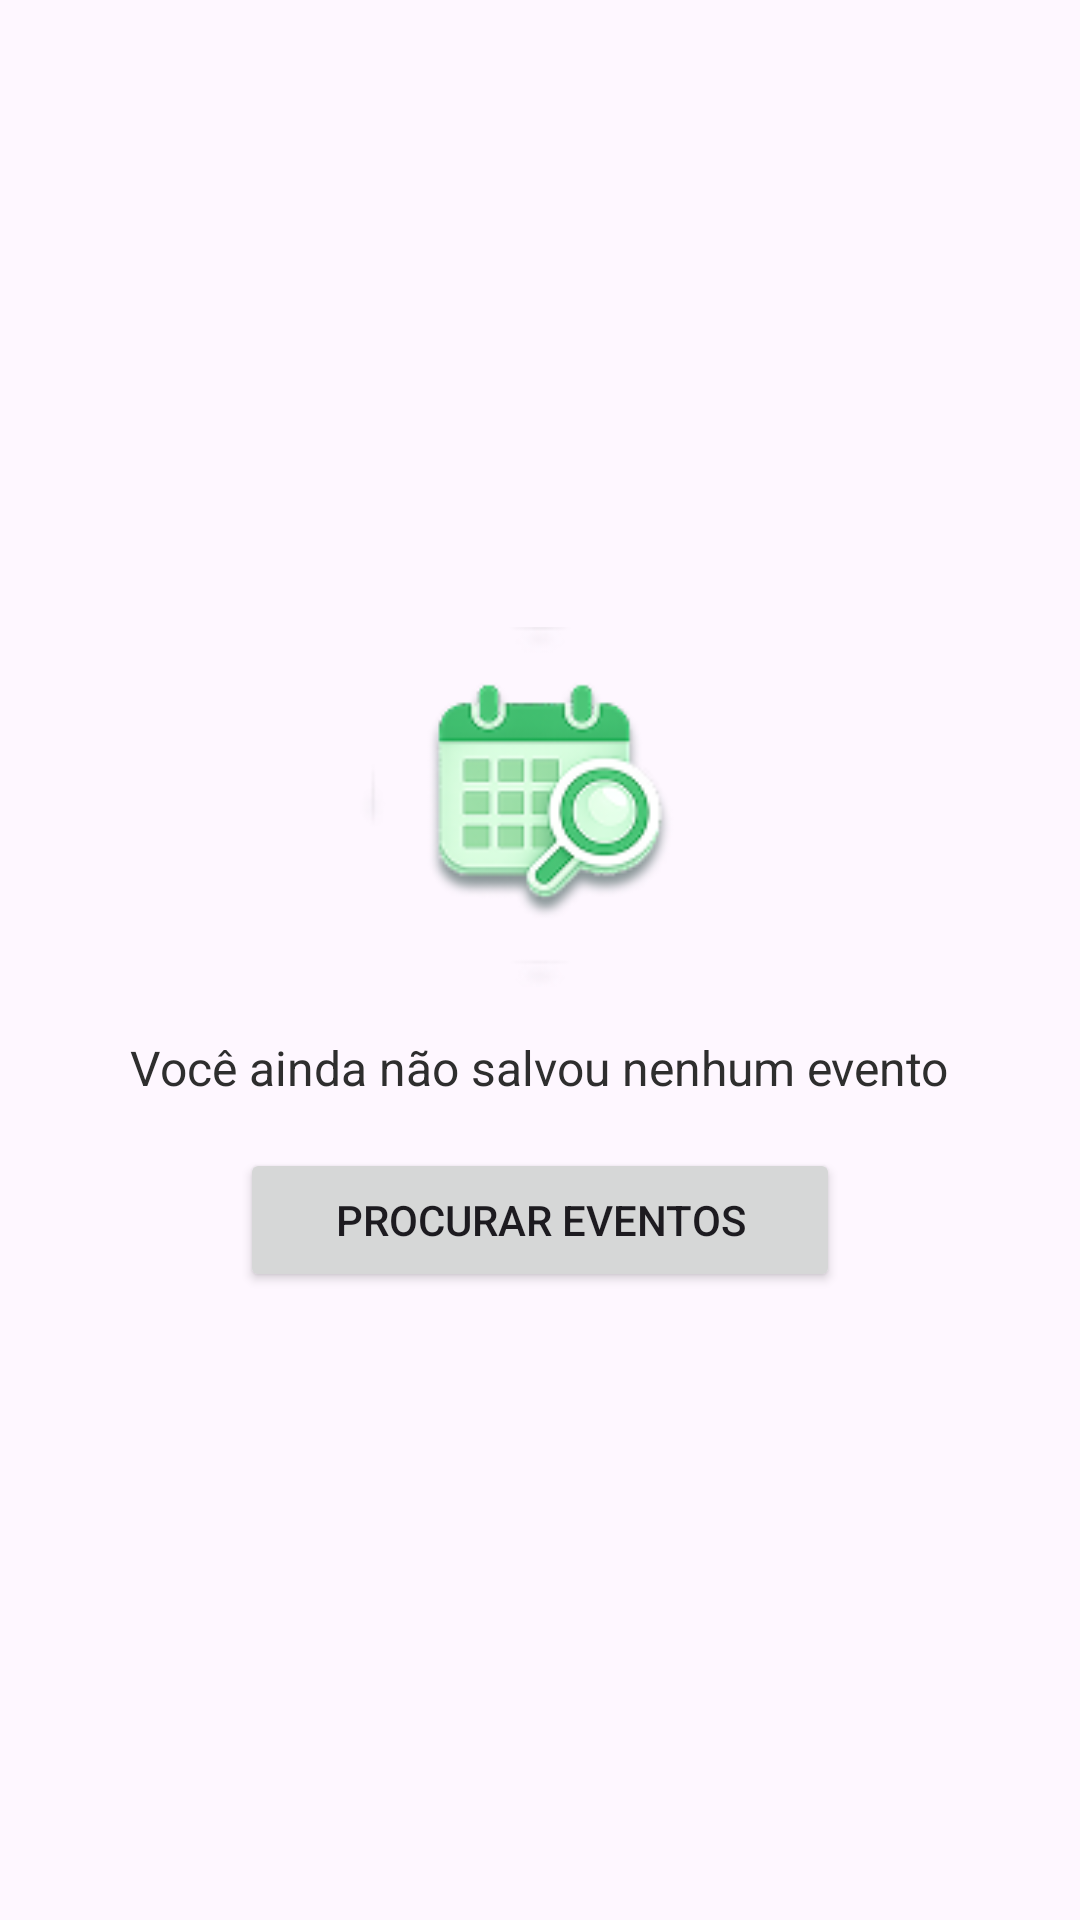

The Android layout XML behind this screen, and the referenced resources:
<!-- AndroidManifest.xml: application theme Theme.AppAvaliaAi -->
<!-- res/layout/fragment_salvos.xml -->
<?xml version="1.0" encoding="utf-8"?>
<FrameLayout
    xmlns:app="http://schemas.android.com/apk/res-auto"
    xmlns:android="http://schemas.android.com/apk/res/android"
    xmlns:tools="http://schemas.android.com/tools"
    android:id="@+id/frameLayout"
    android:layout_width="match_parent"
    android:layout_height="match_parent"
    tools:context=".view.SalvosFragment">

    
    <androidx.recyclerview.widget.RecyclerView
        android:id="@+id/recyclerEventos"
        android:layout_width="match_parent"
        android:layout_height="match_parent" />

    
    <LinearLayout
        android:id="@+id/layoutEstadoVazio"
        android:layout_width="match_parent"
        android:layout_height="match_parent"
        android:orientation="vertical"
        android:gravity="center"
        android:padding="32dp">

        <ImageView
            android:layout_width="120dp"
            android:layout_height="120dp"
            android:src="@drawable/ic_calendariolupa"/>

        <TextView
            android:id="@+id/txtMensagem"
            android:layout_width="wrap_content"
            android:layout_height="wrap_content"
            android:layout_marginTop="16dp"
            android:gravity="center"
            android:text="Você ainda não salvou nenhum evento"
            android:textColor="@color/TextoDosBotoes"
            android:textSize="16sp" />

        <Button
            android:id="@+id/btnAcao"
            android:layout_width="200dp"
            android:layout_height="wrap_content"
            android:text="Procurar Eventos"
            android:layout_marginTop="16dp"
            app:cornerRadius="5dp"/>

    </LinearLayout>

</FrameLayout>
<!-- resources referenced by this layout -->
<resources>
  <color name="TextoDosBotoes">#2E2E2E</color>
  <!-- drawable ic_calendariolupa: png bitmap (drawable, 14112 bytes) -->
  <style name="Theme.AppAvaliaAi" parent="Base.Theme.AppAvaliaAi" />
  <style name="Base.Theme.AppAvaliaAi" parent="Theme.Material3.Light.NoActionBar">
  
          <item name="colorPrimary">@color/VerdeDosBotões</item>
          <item name="colorSecondary">@color/VerdeDosBotões</item>
          <item name="colorTertiary">@color/VerdeDosBotões</item>
  
          <item name="colorOutline">@color/CinzaMaisClaro</item>
          <item name="colorOnSurface">@color/TextoDosBotoes</item>
          <item name="colorOnSurfaceVariant">@color/CinzaMaisClaro</item>
  
      </style>
  <color name="CinzaMaisClaro">#5A5A5A</color>
</resources>
